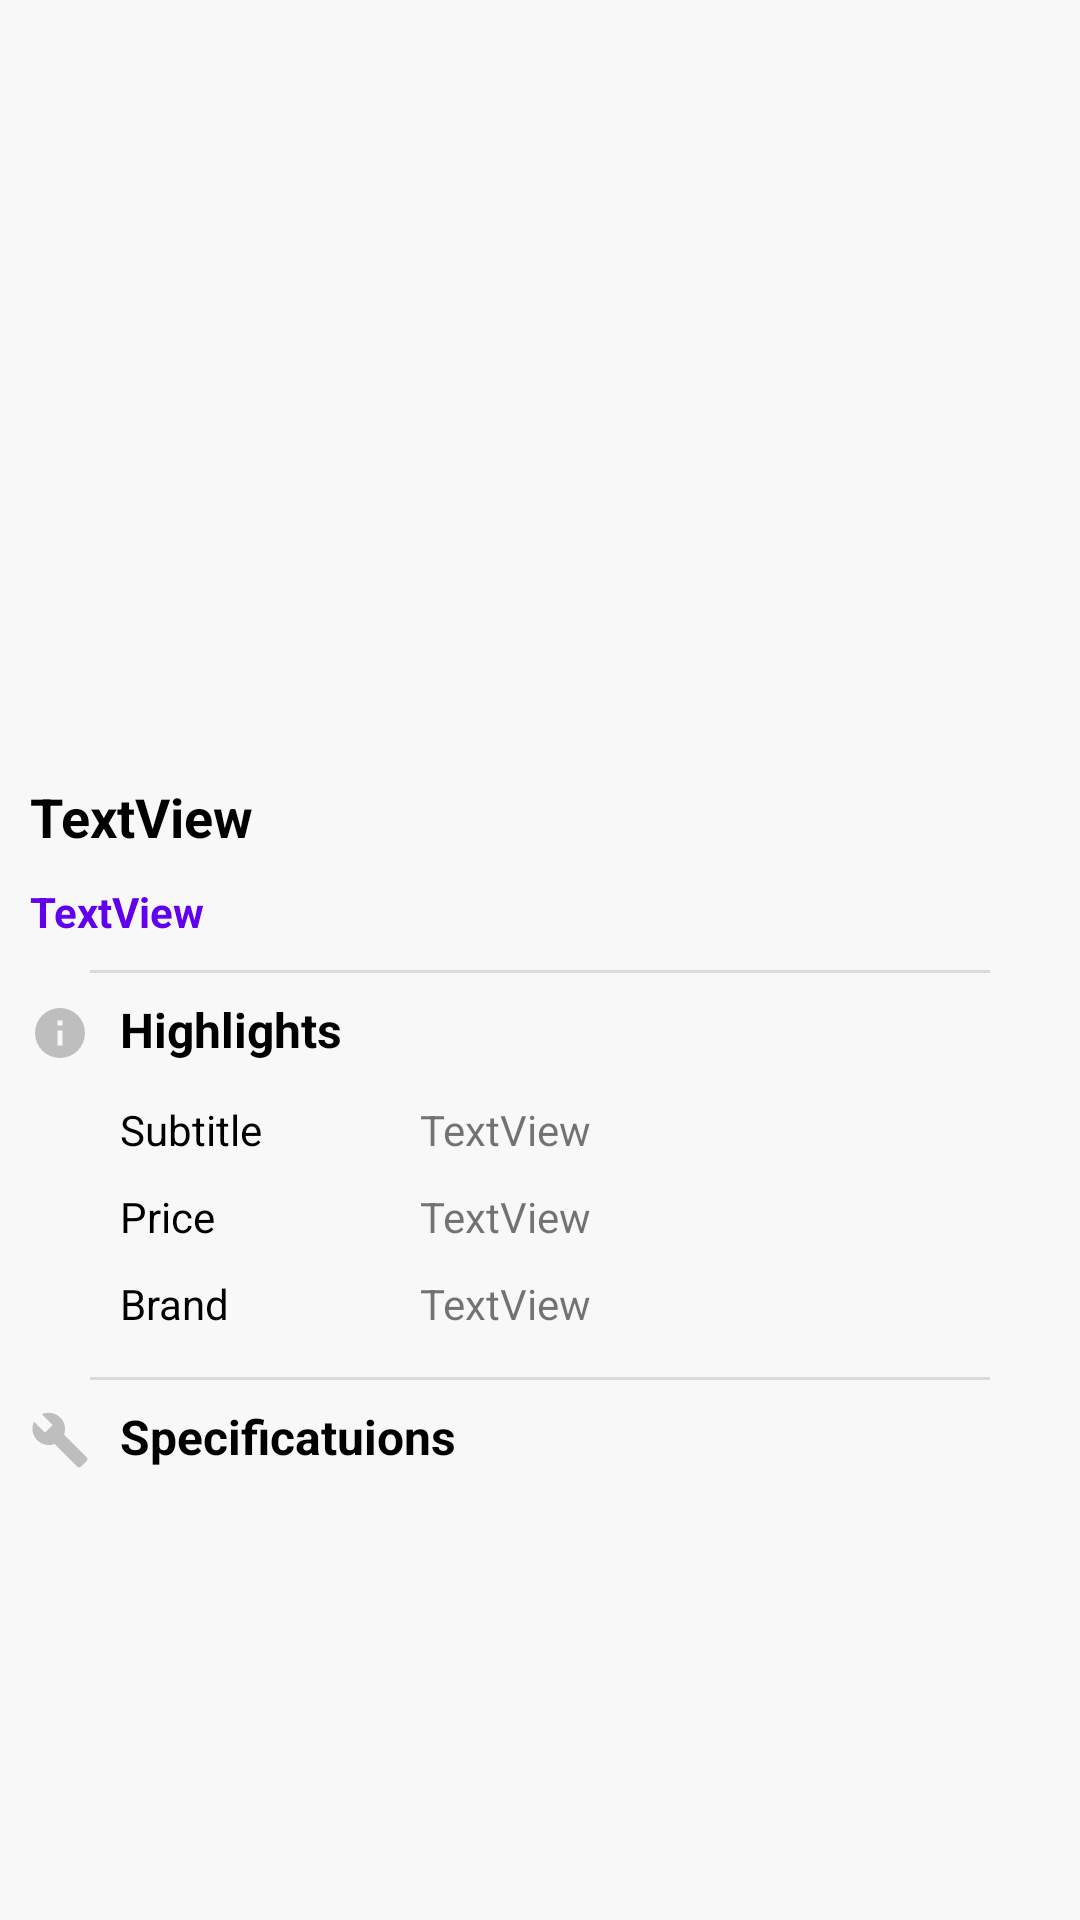

Layout XML and referenced resources for this Android screen:
<!-- AndroidManifest.xml: application theme AppTheme.ActionBarNoShadow -->
<!-- res/layout/fragment_product.xml -->
<?xml version="1.0" encoding="utf-8"?>
<ScrollView xmlns:android="http://schemas.android.com/apk/res/android"
            xmlns:app="http://schemas.android.com/apk/res-auto"
            xmlns:tools="http://schemas.android.com/tools" android:layout_height="match_parent"
            android:layout_width="match_parent">
    <LinearLayout android:orientation="vertical"
                  android:layout_width="match_parent"
                  android:layout_height="wrap_content">
        <HorizontalScrollView
                android:layout_width="match_parent"
                android:layout_height="wrap_content">
            <LinearLayout android:layout_width="match_parent" android:layout_height="250dp"
                          android:orientation="horizontal" android:id="@+id/images"/>
        </HorizontalScrollView>
        <TextView
                android:text="TextView"
                android:layout_margin="10dp"
                android:layout_width="match_parent"
                android:layout_height="wrap_content" android:id="@+id/title" android:textSize="18sp"
                android:textStyle="bold" android:textColor="@color/secondaryTextColor"/>
        <LinearLayout
                android:orientation="horizontal"
                android:layout_width="match_parent"
                android:layout_height="wrap_content"
                android:layout_marginHorizontal="10dp"
                android:layout_marginBottom="10dp">
            <TextView
                    android:text="TextView"
                    android:layout_marginEnd="5dp"
                    android:layout_width="wrap_content"
                    android:layout_height="wrap_content" android:id="@+id/price"
                    android:textColor="@color/primaryColor" android:textStyle="bold"/>
            <TextView
                    android:layout_width="wrap_content"
                    android:layout_height="wrap_content" android:id="@+id/shipping_cost"/>
        </LinearLayout>
        <View
                android:id="@+id/divider"
                android:layout_width="match_parent"
                android:layout_height="1dp"
                android:layout_marginHorizontal="30dp"
                android:background="?android:attr/listDivider"
        />
        <LinearLayout
                android:orientation="horizontal"
                android:layout_width="match_parent"
                android:layout_height="wrap_content">
            <ImageView
                    android:layout_margin="10dp"
                    android:layout_width="20dp"
                    android:layout_height="20dp"
                    app:srcCompat="@drawable/ic_information"/>
            <LinearLayout
                    android:orientation="vertical"
                    android:layout_width="match_parent"
                    android:layout_height="wrap_content">
                <TextView
                        android:text="Highlights"
                        android:layout_marginVertical="8dp"
                        android:layout_width="match_parent"
                        android:layout_height="wrap_content" android:textStyle="bold"
                        android:textColor="@color/secondaryTextColor" android:textSize="16sp"/>
                <TableLayout
                        android:layout_width="match_parent"
                        android:layout_height="match_parent">
                    <TableRow android:layout_width="match_parent" android:layout_height="wrap_content"
                              android:id="@+id/row_subtitle"
                              android:layout_marginVertical="5dp">
                        <TextView
                                android:text="Subtitle"
                                android:layout_width="100dp"
                                android:layout_height="match_parent" android:textColor="@color/secondaryTextColor"/>
                        <TextView
                                android:text="TextView"
                                android:layout_width="0dp"
                                android:layout_weight="1"
                                android:layout_height="wrap_content" android:id="@+id/subtitle"/>
                    </TableRow>
                    <TableRow android:layout_width="match_parent" android:layout_height="match_parent"
                              android:id="@+id/row_price"
                              android:layout_marginVertical="5dp">
                        <TextView
                                android:text="Price"
                                android:layout_width="100dp"
                                android:layout_height="match_parent" android:textColor="@color/secondaryTextColor"/>
                        <TextView
                                android:text="TextView"
                                android:layout_width="wrap_content"
                                android:layout_height="wrap_content" android:id="@+id/hightlights_price"/>
                    </TableRow>
                    <TableRow android:layout_width="match_parent" android:layout_height="match_parent"
                              android:id="@+id/row_brand"
                              android:layout_marginVertical="5dp">
                        <TextView
                                android:text="Brand"
                                android:layout_width="100dp"
                                android:layout_height="wrap_content" android:textColor="@color/secondaryTextColor"/>
                        <TextView
                                android:text="TextView"
                                android:layout_width="wrap_content"
                                android:layout_height="wrap_content" android:id="@+id/brand"/>
                    </TableRow>
                </TableLayout>
            </LinearLayout>
        </LinearLayout>
        <View
                android:id="@+id/divider2"
                android:layout_width="match_parent"
                android:layout_height="1dp"
                android:layout_marginTop="10dp"
                android:layout_marginHorizontal="30dp"
                android:background="?android:attr/listDivider"
        />
        <LinearLayout
                android:orientation="horizontal"
                android:layout_width="match_parent"
                android:layout_height="wrap_content">
            <ImageView android:layout_width="20dp"
                       android:layout_height="20dp"
                       app:srcCompat="@drawable/ic_wrench"
                       android:layout_margin="10dp"/>
            <LinearLayout
                    android:orientation="vertical"
                    android:layout_width="match_parent"
                    android:layout_height="wrap_content">
                <TextView
                        android:text="Specificatuions"
                        android:layout_width="match_parent"
                        android:layout_height="wrap_content" android:textColor="@color/secondaryTextColor"
                        android:textStyle="bold" android:textSize="16sp"
                        android:layout_marginVertical="8dp"/>
                <TextView
                        android:layout_width="match_parent"
                        android:layout_height="wrap_content" android:id="@+id/specifications"/>
            </LinearLayout>
        </LinearLayout>
    </LinearLayout>
</ScrollView>
<!-- resources referenced by this layout -->
<resources>
  <color name="primaryColor">#6200EE</color>
  <color name="secondaryTextColor">#000000</color>
  <!-- drawable ic_information (drawable) -->
  <vector xmlns:android="http://schemas.android.com/apk/res/android"
      android:width="24dp"
      android:height="24dp"
      android:viewportWidth="24"
      android:viewportHeight="24">
    <path
        android:fillColor="@android:color/secondary_text_dark"
        android:pathData="M13,9H11V7H13M13,17H11V11H13M12,2A10,10 0,0 0,2 12A10,10 0,0 0,12 22A10,10 0,0 0,22 12A10,10 0,0 0,12 2Z"/>
  </vector>
  <!-- drawable ic_wrench (drawable) -->
  <vector xmlns:android="http://schemas.android.com/apk/res/android"
      android:width="24dp"
      android:height="24dp"
      android:viewportWidth="24"
      android:viewportHeight="24">
    <path
        android:fillColor="@android:color/secondary_text_dark"
        android:pathData="M22.7,19L13.6,9.9C14.5,7.6 14,4.9 12.1,3C10.1,1 7.1,0.6 4.7,1.7L9,6L6,9L1.6,4.7C0.4,7.1 0.9,10.1 2.9,12.1C4.8,14 7.5,14.5 9.8,13.6L18.9,22.7C19.3,23.1 19.9,23.1 20.3,22.7L22.6,20.4C23.1,20 23.1,19.3 22.7,19Z"/>
  </vector>
  <style name="AppTheme.ActionBarNoShadow" parent="AppTheme">
          <item name="actionBarStyle">@style/actionBarStyle</item>
      </style>
  <style name="AppTheme" parent="Theme.MaterialComponents.Light">
          
          <item name="colorPrimary">@color/primaryColor</item>
          <item name="colorPrimaryDark">@color/primaryDarkColor</item>
          <item name="colorSecondary">@color/secondaryColor</item>
  
          <item name="actionBarTheme">@style/ThemeOverlay.MaterialComponents.Dark.ActionBar</item>
          <item name="tabStyle">@style/TabLayoutTheme</item>
          <item name="android:windowBackground">@color/primarySurface</item>
      </style>
  <style name="actionBarStyle" parent="Widget.MaterialComponents.Light.ActionBar.Solid">
          <item name="elevation">0dp</item>
      </style>
  <color name="primaryDarkColor">#3700b3</color>
  <color name="secondaryColor">#ba85f6</color>
  <style name="TabLayoutTheme" parent="Widget.MaterialComponents.TabLayout.Colored">
          <item name="android:background">@color/primaryColor</item>
          <item name="tabIndicatorColor">@color/secondaryColor</item>
      </style>
  <color name="primarySurface">#F8F8F8</color>
</resources>
